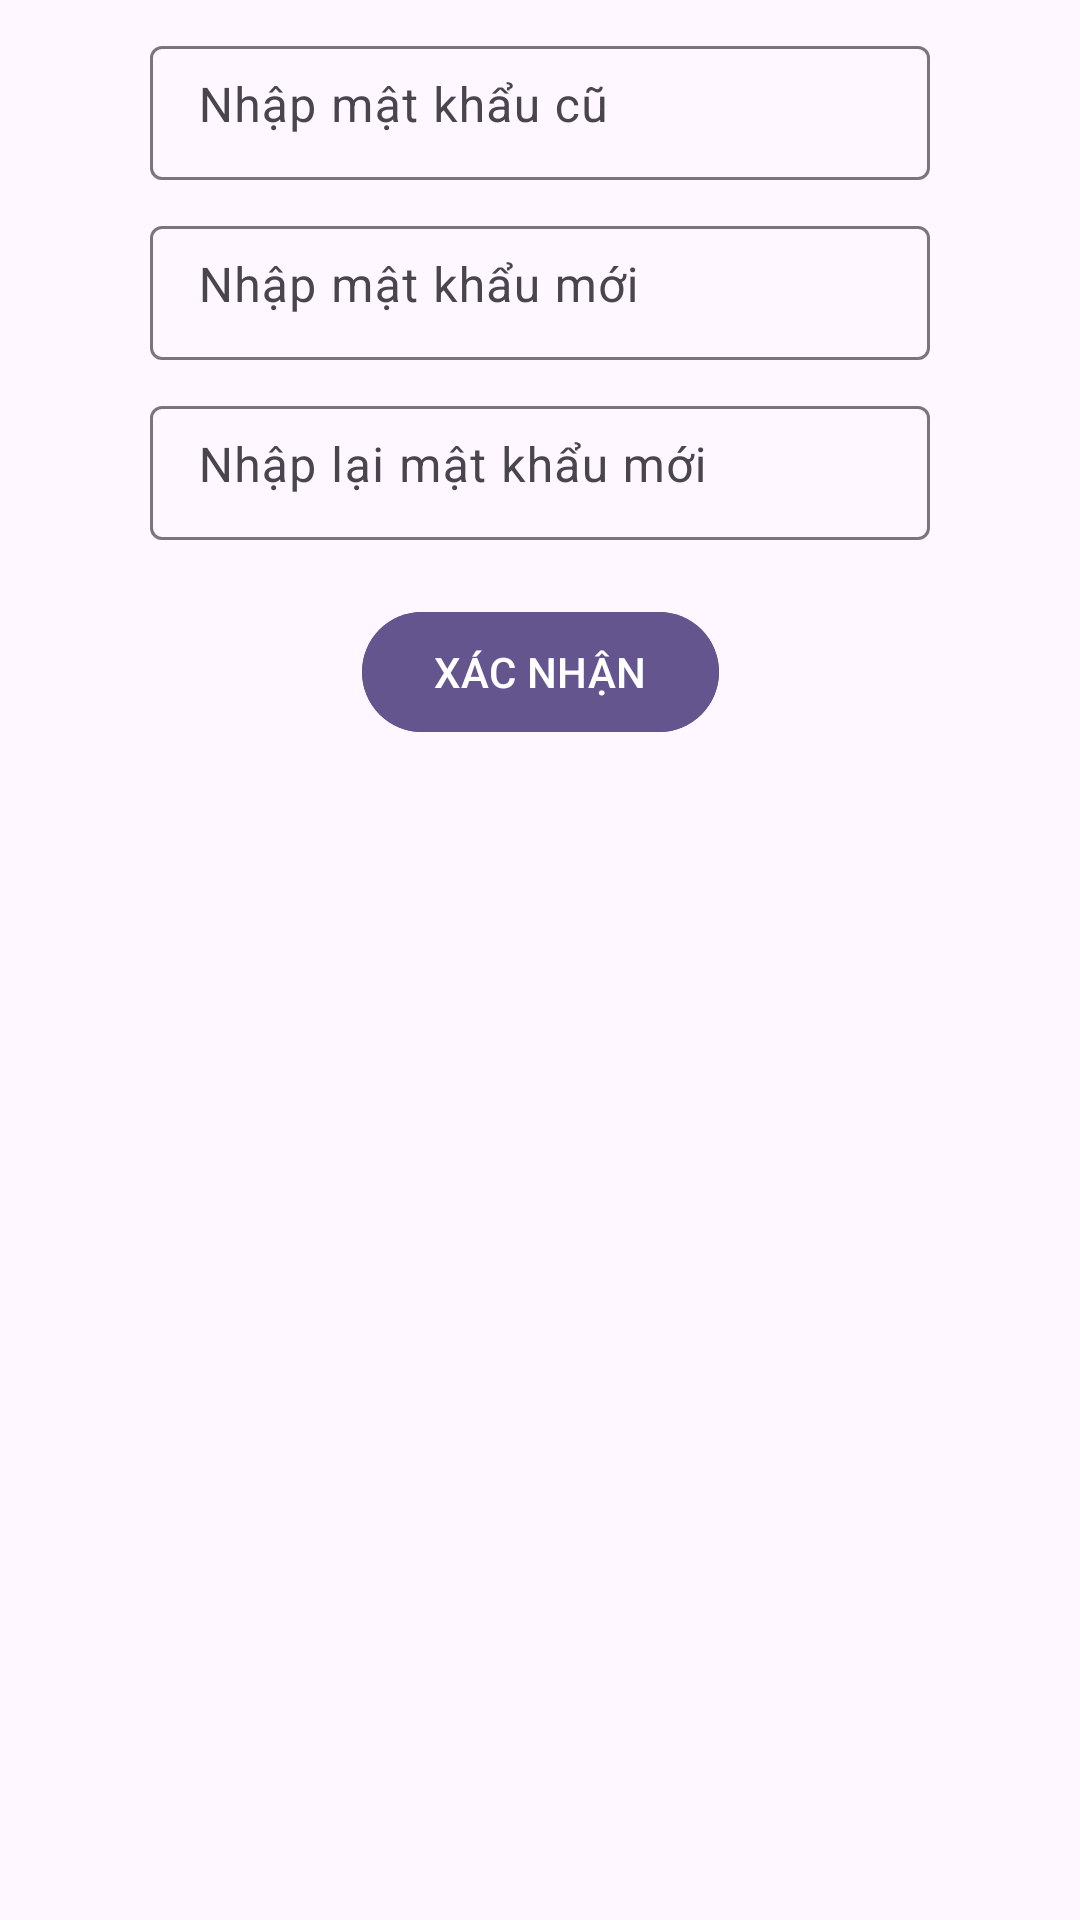

Android layout source for this screen:
<!-- AndroidManifest.xml: application theme Theme.EExam -->
<!-- res/layout/fragment_change_password.xml -->
<?xml version="1.0" encoding="utf-8"?>
<androidx.constraintlayout.widget.ConstraintLayout xmlns:android="http://schemas.android.com/apk/res/android"
    xmlns:app="http://schemas.android.com/apk/res-auto"
    xmlns:tools="http://schemas.android.com/tools"
    android:id="@+id/password"
    android:layout_width="match_parent"
    android:layout_height="match_parent"
    android:orientation="vertical"
    tools:context=".user.ChangePasswordFragment" >

    <com.google.android.material.textfield.TextInputLayout
        android:id="@+id/textInputLayout"
        android:layout_width="match_parent"
        android:layout_height="50dp"
        android:layout_marginHorizontal="50dp"
        android:layout_marginVertical="10dp"
        android:hint="Nhập mật khẩu cũ"
        android:layout_marginTop="50dp"
        app:layout_constraintEnd_toEndOf="parent"
        app:layout_constraintStart_toStartOf="parent"
        app:layout_constraintTop_toTopOf="parent">

        <com.google.android.material.textfield.TextInputEditText
            android:id="@+id/edt_Old_Password"
            android:layout_width="match_parent"
            android:layout_height="wrap_content"
            android:inputType="textPassword"
            android:paddingTop="12dp"/>
    </com.google.android.material.textfield.TextInputLayout>

    <com.google.android.material.textfield.TextInputLayout
        android:id="@+id/textInputLayout3"
        android:layout_width="match_parent"
        android:layout_height="50dp"
        android:layout_marginHorizontal="50dp"
        android:layout_marginVertical="10dp"
        android:hint="Nhập mật khẩu mới"
        app:layout_constraintEnd_toEndOf="@+id/textInputLayout"
        app:layout_constraintStart_toStartOf="@+id/textInputLayout"
        app:layout_constraintTop_toBottomOf="@+id/textInputLayout">

        <com.google.android.material.textfield.TextInputEditText
            android:id="@+id/edt_New_Password"
            android:layout_width="match_parent"
            android:layout_height="wrap_content"
            android:inputType="textPassword"
            android:paddingTop="12dp"/>
    </com.google.android.material.textfield.TextInputLayout>

    <com.google.android.material.textfield.TextInputLayout
        android:id="@+id/textInputLayout2"
        android:layout_width="match_parent"
        android:layout_height="50dp"
        android:layout_marginHorizontal="50dp"
        android:layout_marginVertical="10dp"
        android:hint="Nhập lại mật khẩu mới"
        app:layout_constraintEnd_toEndOf="@+id/textInputLayout3"
        app:layout_constraintStart_toStartOf="@+id/textInputLayout3"
        app:layout_constraintTop_toBottomOf="@+id/textInputLayout3">

        <com.google.android.material.textfield.TextInputEditText
            android:id="@+id/edt_Confirm_New_Password"
            android:layout_width="match_parent"
            android:layout_height="wrap_content"
            android:inputType="textPassword"
            android:paddingTop="12dp"/>
    </com.google.android.material.textfield.TextInputLayout>

    <com.google.android.material.button.MaterialButton
        android:id="@+id/btn_Apply"
        android:layout_width="wrap_content"
        android:layout_height="wrap_content"
        android:backgroundTint="@color/purple_700"
        android:text="XÁC NHẬN"
        android:textAllCaps="false"
        android:textColor="@android:color/white"
        app:cornerRadius="50dp"
        android:layout_marginTop="20dp"
        app:layout_constraintEnd_toEndOf="@+id/textInputLayout2"
        app:layout_constraintStart_toStartOf="@+id/textInputLayout2"
        app:layout_constraintTop_toBottomOf="@+id/textInputLayout2" />
</androidx.constraintlayout.widget.ConstraintLayout>
<!-- resources referenced by this layout -->
<resources>
  <color name="purple_700">#65558F</color>
  <style name="Theme.EExam" parent="Base.Theme.EExam" />
  <style name="Base.Theme.EExam" parent="Theme.Material3.DayNight.NoActionBar">
          
          
      </style>
</resources>
